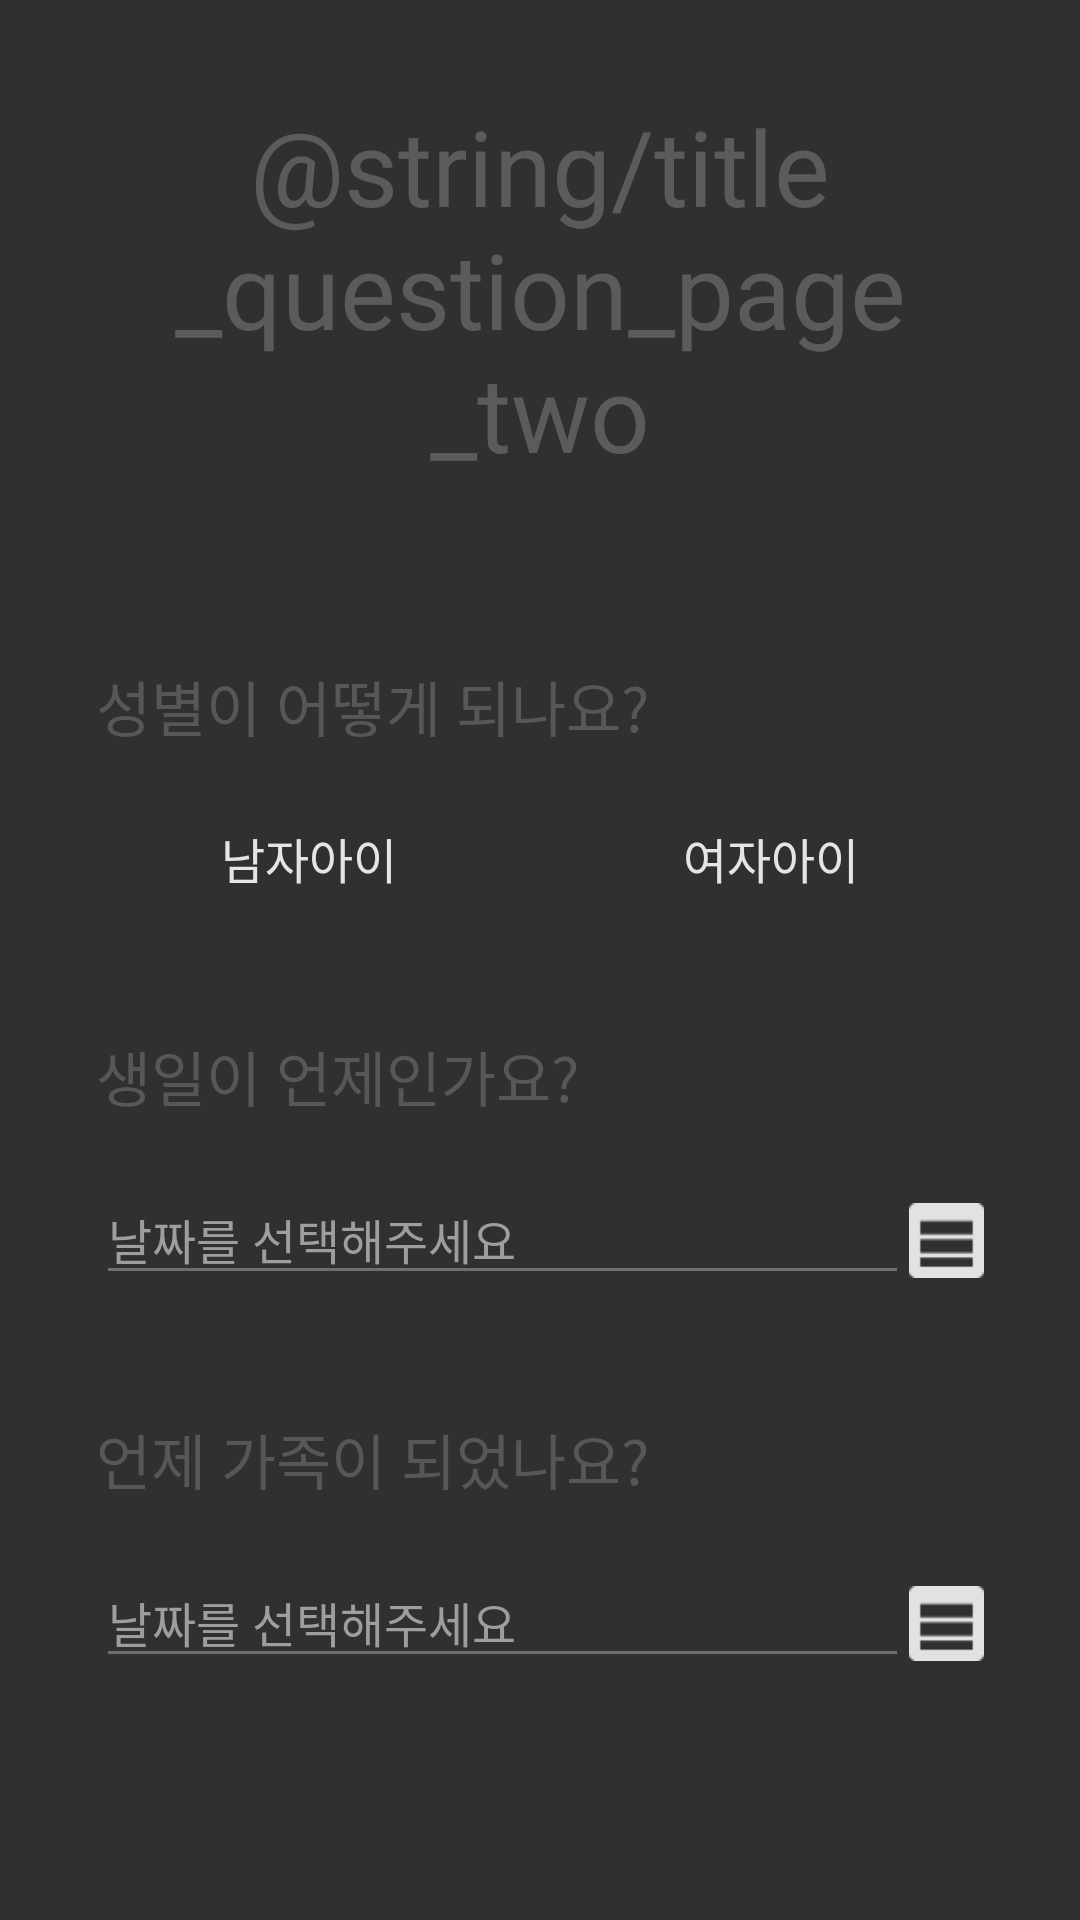

Reconstruct the res/layout file that produces this screen, plus the resources it refers to.
<!-- AndroidManifest.xml: application theme AppTheme -->
<!-- res/layout/fragment_question_page_two.xml -->
<?xml version="1.0" encoding="utf-8"?>
<LinearLayout xmlns:android="http://schemas.android.com/apk/res/android"
    android:orientation="vertical" android:layout_width="match_parent"
    android:layout_height="match_parent"
    android:padding="32dp">

    <TextView
        android:layout_gravity="center"
        android:layout_width="wrap_content"
        android:layout_height="wrap_content"
        android:text="@string/title_question_page_two"
        android:textAlignment="center"
        android:textColor="@color/pageNameColor"
        android:fontFamily="@font/lottemartdreambold"
        android:textSize="35dp"/>

    <LinearLayout
        android:layout_width="match_parent"
        android:layout_height="wrap_content"
        android:layout_marginTop="60dp"
        android:orientation="vertical">

        <TextView
            android:layout_width="wrap_content"
            android:layout_height="wrap_content"
            android:layout_marginBottom="18dp"
            android:text="성별이 어떻게 되나요?"
            android:textSize="20dp"
            android:fontFamily="@font/lottemartdreambold"
            android:textColor="@color/questionColor"/>

        <RadioGroup
            android:id="@+id/radiogroup_gender"
            android:layout_gravity="center"
            android:layout_width="wrap_content"
            android:layout_height="wrap_content"
            android:orientation="horizontal">

            <RadioButton
                android:id="@+id/radio_button_male"
                android:layout_width="140dp"
                android:layout_height="36dp"
                android:layout_marginEnd="14dp"
                android:button="@null"
                android:text="남자아이"
                android:textColor="@color/buttonTextColor"
                android:fontFamily="@font/nanumgothic"
                android:textSize="16dp"
                android:gravity="center"
                android:background="@drawable/radio_button_normal"
                android:checked="true"/>

            <RadioButton
                android:id="@+id/radio_button_female"
                android:layout_width="140dp"
                android:layout_height="36dp"
                android:button="@null"
                android:text="여자아이"
                android:textColor="@color/buttonTextColor"
                android:fontFamily="@font/nanumgothic"
                android:textSize="16dp"
                android:gravity="center"
                android:background="@drawable/radio_button_normal"/>

        </RadioGroup>

    </LinearLayout>

    <LinearLayout
        android:layout_width="match_parent"
        android:layout_height="wrap_content"
        android:layout_marginTop="40dp"
        android:orientation="vertical">

        <TextView
            android:layout_width="wrap_content"
            android:layout_height="wrap_content"
            android:layout_marginBottom="18dp"
            android:text="생일이 언제인가요?"
            android:textSize="20dp"
            android:fontFamily="@font/lottemartdreambold"
            android:textColor="@color/questionColor"/>

        <LinearLayout
            android:layout_width="match_parent"
            android:layout_height="wrap_content"
            android:weightSum="3">

            <EditText
                android:id="@+id/edit_text_birthday"
                android:layout_width="0dp"
                android:layout_height="wrap_content"
                android:layout_weight="3"
                android:textSize="16dp"
                android:hint="날짜를 선택해주세요"
                android:textColorHint="@color/editTextHintColor"
                android:textColor="#000000"
                android:fontFamily="@font/nanumgothic"
                android:enabled="false"/>

            <Button
                android:id="@+id/button_cal_birthday"
                android:layout_width="25dp"
                android:layout_height="25dp"
                android:background="@drawable/ic_calendar"/>

        </LinearLayout>

    </LinearLayout>

    <LinearLayout
        android:layout_width="match_parent"
        android:layout_height="wrap_content"
        android:layout_marginTop="40dp"
        android:orientation="vertical">

        <TextView
            android:layout_width="wrap_content"
            android:layout_height="wrap_content"
            android:layout_marginBottom="18dp"
            android:text="언제 가족이 되었나요?"
            android:textSize="20dp"
            android:fontFamily="@font/lottemartdreambold"
            android:textColor="@color/questionColor"/>

        <LinearLayout
            android:layout_width="match_parent"
            android:layout_height="wrap_content"
            android:weightSum="3">

            <EditText
                android:id="@+id/edit_text_adopt"
                android:layout_width="0dp"
                android:layout_height="wrap_content"
                android:layout_weight="3"
                android:textSize="16dp"
                android:hint="날짜를 선택해주세요"
                android:textColorHint="@color/editTextHintColor"
                android:textColor="#000000"
                android:fontFamily="@font/nanumgothic"
                android:enabled="false"/>

            <Button
                android:id="@+id/button_cal_adopt"
                android:layout_width="25dp"
                android:layout_height="25dp"
                android:background="@drawable/ic_calendar"/>

        </LinearLayout>

    </LinearLayout>

    <View
        android:layout_width="match_parent"
        android:layout_height="match_parent"/>

</LinearLayout>
<!-- resources referenced by this layout -->
<resources>
  <color name="buttonTextColor">#E5E5E5</color>
  <color name="editTextHintColor">#9E9E9E</color>
  <color name="pageNameColor">#5B5B5B</color>
  <color name="questionColor">#575757</color>
  <!-- drawable ic_calendar: png bitmap (drawable, 1701 bytes) -->
  <!-- drawable radio_button_normal (drawable) -->
  <?xml version="1.0" encoding="utf-8"?>
  <selector xmlns:android="http://schemas.android.com/apk/res/android">
  
      <item android:drawable="@drawable/radio_button_normal_on" android:state_checked="true"/>
      <item android:drawable="@drawable/radio_button_normal_off" android:state_checked="false"/>
  
  </selector>
  <style name="AppTheme" parent="Theme.AppCompat.NoActionBar">
          
          <item name="colorPrimary">@color/colorPrimary</item>
          <item name="colorPrimaryDark">@color/colorPrimaryDark</item>
          <item name="colorAccent">#176EE0</item>
  
          <item name="colorControlNormal">#BCBCBC</item>
      </style>
  <color name="colorPrimary">#008577</color>
  <color name="colorPrimaryDark">#00574B</color>
</resources>
